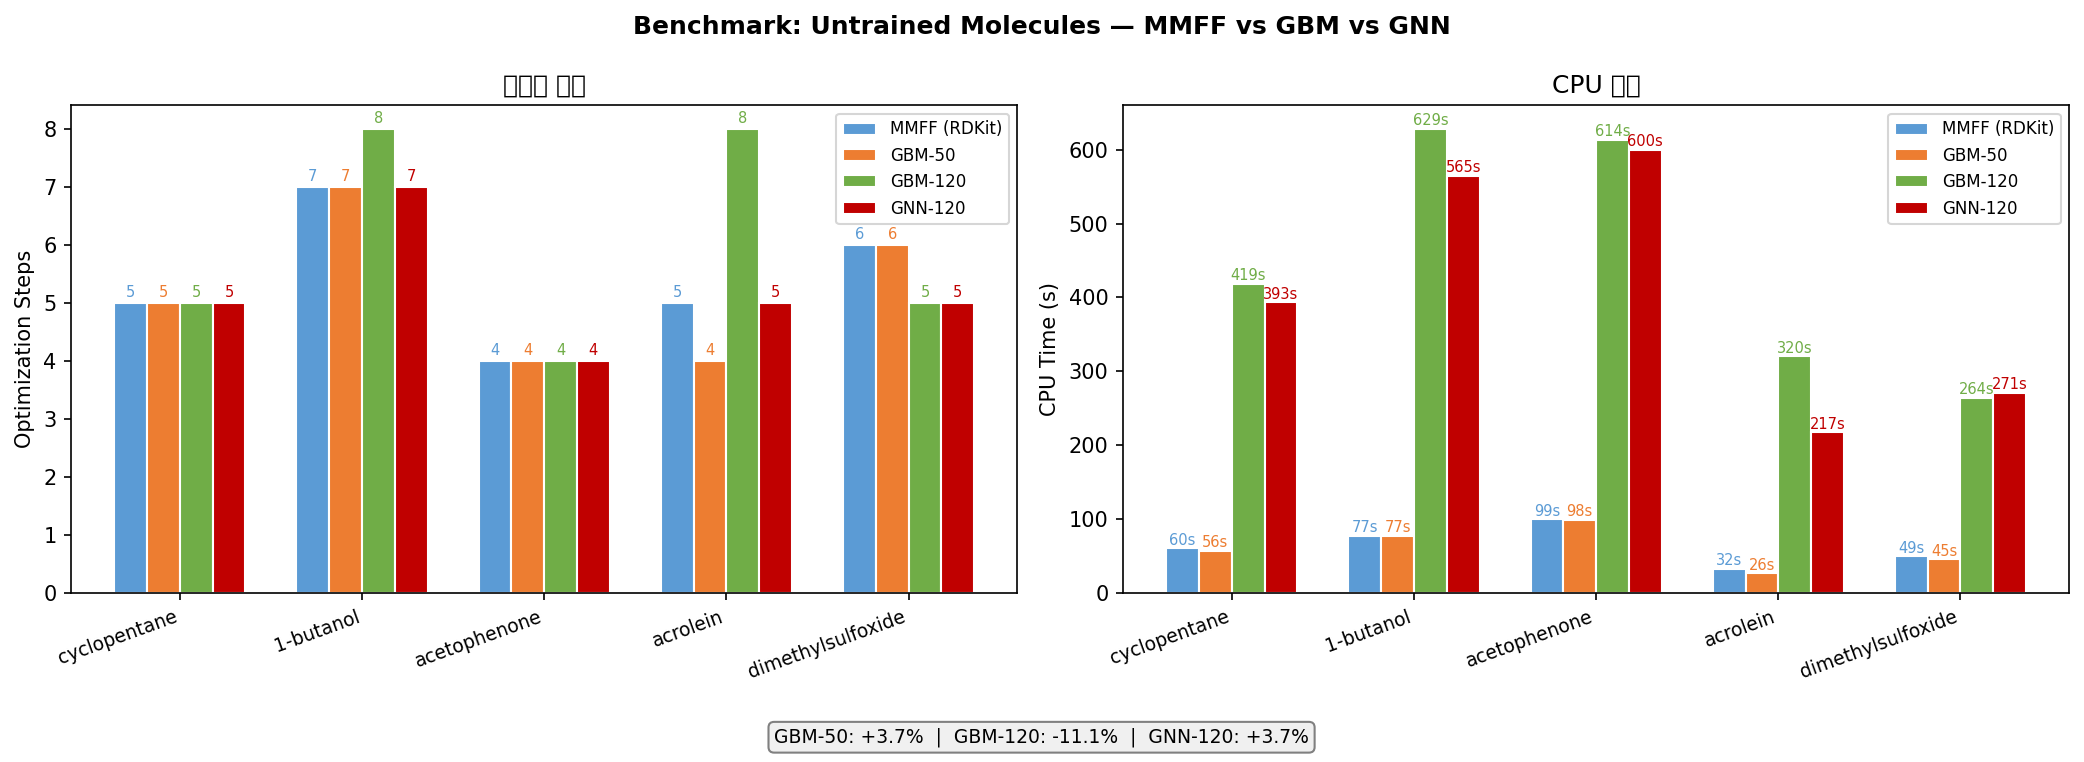

Source data for this figure (header and first rows):
molecule, smiles, note, pipeline, converged, opt_steps, cpu_s
cyclopentane, C1CCCC1, 5원 고리 알케인 (훈련: cyclohexane만), rdkit, True, 5, 60.0
cyclopentane, C1CCCC1, 5원 고리 알케인 (훈련: cyclohexane만), ml, True, 5, 56.0
cyclopentane, C1CCCC1, 5원 고리 알케인 (훈련: cyclohexane만), ml_exp, True, 5, 418.7
cyclopentane, C1CCCC1, 5원 고리 알케인 (훈련: cyclohexane만), gnn, True, 5, 393.2
1-butanol, CCCCO, C4 알코올 (훈련: 최대 1-propanol), rdkit, True, 7, 77.0
1-butanol, CCCCO, C4 알코올 (훈련: 최대 1-propanol), ml, True, 7, 77.0
1-butanol, CCCCO, C4 알코올 (훈련: 최대 1-propanol), ml_exp, True, 8, 628.7
1-butanol, CCCCO, C4 알코올 (훈련: 최대 1-propanol), gnn, True, 7, 564.8
acetophenone, CC(=O)c1ccccc1, 방향족 케톤 Ar-C=O (훈련 미포함), rdkit, True, 4, 99.0
acetophenone, CC(=O)c1ccccc1, 방향족 케톤 Ar-C=O (훈련 미포함), ml, True, 4, 98.0
acetophenone, CC(=O)c1ccccc1, 방향족 케톤 Ar-C=O (훈련 미포함), ml_exp, True, 4, 613.5
acetophenone, CC(=O)c1ccccc1, 방향족 케톤 Ar-C=O (훈련 미포함), gnn, True, 4, 600.2
acrolein, C=CC=O, 공액 카보닐 C=C-C=O (훈련 미포함), rdkit, True, 5, 32.0
acrolein, C=CC=O, 공액 카보닐 C=C-C=O (훈련 미포함), ml, True, 4, 26.0
acrolein, C=CC=O, 공액 카보닐 C=C-C=O (훈련 미포함), ml_exp, True, 8, 320.2
acrolein, C=CC=O, 공액 카보닐 C=C-C=O (훈련 미포함), gnn, True, 5, 217.0
dimethylsulfoxide, CS(C)=O, 설폭사이드 S=O (훈련 미포함), rdkit, True, 6, 49.0
dimethylsulfoxide, CS(C)=O, 설폭사이드 S=O (훈련 미포함), ml, True, 6, 45.0
dimethylsulfoxide, CS(C)=O, 설폭사이드 S=O (훈련 미포함), ml_exp, True, 5, 264.3
dimethylsulfoxide, CS(C)=O, 설폭사이드 S=O (훈련 미포함), gnn, True, 5, 270.9
